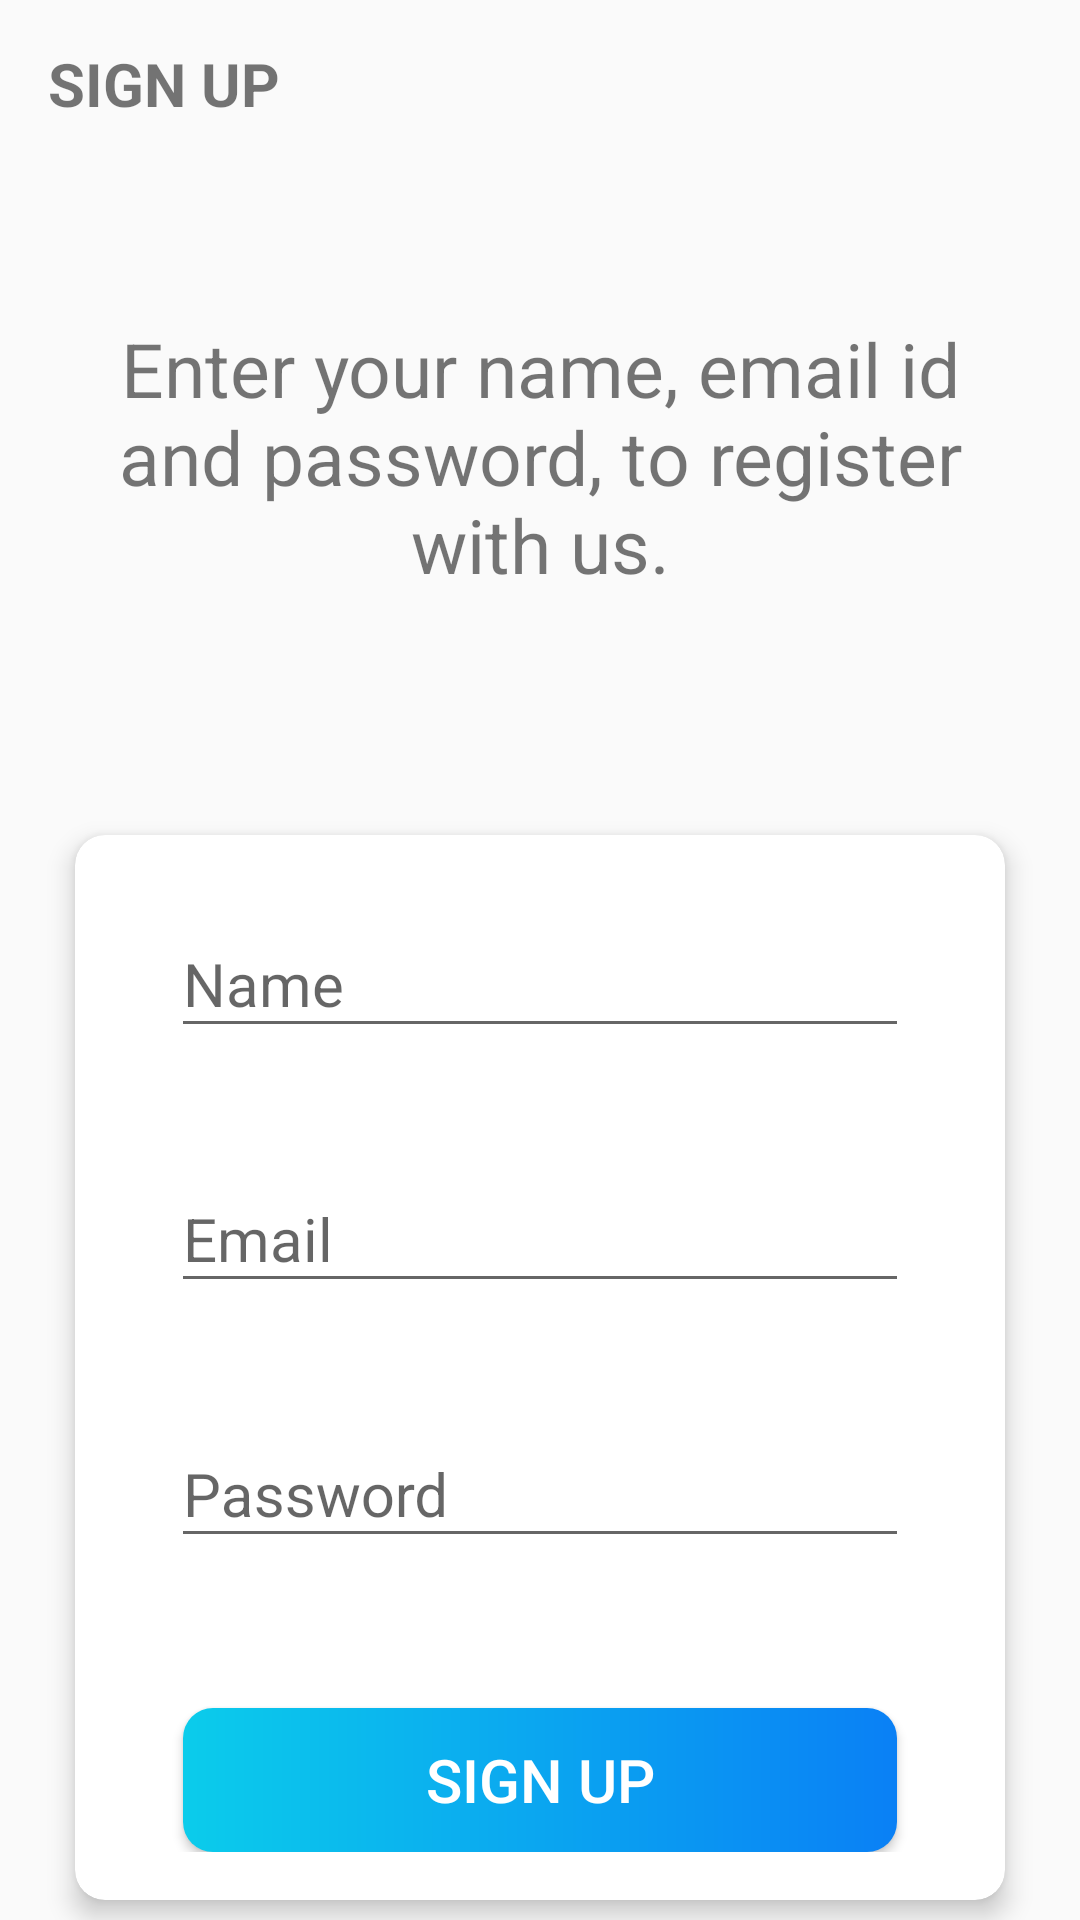

Produce the Android XML layout that renders to this screen, including the resource entries it uses.
<!-- AndroidManifest.xml: activity theme AppTheme.NoActionbar -->
<!-- res/layout/activity_sign_up.xml -->
<?xml version="1.0" encoding="utf-8"?>

<LinearLayout xmlns:android="http://schemas.android.com/apk/res/android"
    xmlns:app="http://schemas.android.com/apk/res-auto"
    xmlns:tools="http://schemas.android.com/tools"
    android:layout_width="match_parent"
    android:layout_height="match_parent"
    android:background="@drawable/ic_background"
    android:orientation="vertical"
    tools:context=".activities.SignUpActivity">


    <androidx.appcompat.widget.Toolbar
        android:id="@+id/toolbar_sign_up_activity"
        android:layout_width="match_parent"
        android:layout_height="?attr/actionBarSize">

        <TextView
            android:id="@+id/tv_title"
            android:layout_width="match_parent"
            android:layout_height="match_parent"
            android:gravity="center_vertical"
            android:text="@string/sign_up"
            android:textColor="@color/primary_text_color"
            android:textSize="@dimen/toolbar_title_text_size"
            android:textStyle="bold" />

    </androidx.appcompat.widget.Toolbar>

    <LinearLayout
        android:layout_width="match_parent"
        android:layout_height="match_parent"
        android:layout_gravity="center"
        android:layout_marginTop="@dimen/authentication_screen_content_marginTop"
        android:orientation="vertical">

        <TextView
            android:layout_width="match_parent"
            android:layout_height="wrap_content"
            android:layout_marginStart="@dimen/authentication_screen_marginStartEnd"
            android:layout_marginEnd="@dimen/authentication_screen_marginStartEnd"
            android:gravity="center"
            android:text="@string/sign_up_description_text"
            android:textColor="@color/secondary_text_color"
            android:textSize="@dimen/authentication_description_text_size" />

        <androidx.cardview.widget.CardView
            android:layout_width="match_parent"
            android:layout_height="wrap_content"
            android:layout_marginStart="@dimen/authentication_screen_marginStartEnd"
            android:layout_marginTop="@dimen/authentication_screen_card_view_marginTop"
            android:layout_marginEnd="@dimen/authentication_screen_marginStartEnd"
            android:elevation="@dimen/card_view_elevation"
            app:cardElevation="5dp"
            app:cardCornerRadius="@dimen/card_view_corner_radius">

            <LinearLayout
                android:layout_width="match_parent"
                android:layout_height="wrap_content"
                android:orientation="vertical"
                android:padding="@dimen/card_view_layout_content_padding">

                <com.google.android.material.textfield.TextInputLayout
                    android:layout_width="match_parent"
                    android:layout_height="wrap_content"
                    android:layout_marginStart="@dimen/authentication_screen_til_marginStartEnd"
                    android:layout_marginEnd="@dimen/authentication_screen_til_marginStartEnd">

                    <androidx.appcompat.widget.AppCompatEditText
                        android:id="@+id/et_name"
                        android:layout_width="match_parent"
                        android:layout_height="wrap_content"
                        android:hint="@string/name"
                        android:inputType="textEmailAddress"
                        android:textSize="@dimen/et_text_size" />
                </com.google.android.material.textfield.TextInputLayout>

                <com.google.android.material.textfield.TextInputLayout
                    android:layout_width="match_parent"
                    android:layout_height="wrap_content"
                    android:layout_marginStart="@dimen/authentication_screen_til_marginStartEnd"
                    android:layout_marginTop="@dimen/authentication_screen_til_marginTop"
                    android:layout_marginEnd="@dimen/authentication_screen_til_marginStartEnd">

                    <androidx.appcompat.widget.AppCompatEditText
                        android:id="@+id/et_email"
                        android:layout_width="match_parent"
                        android:layout_height="wrap_content"
                        android:hint="@string/email"
                        android:inputType="textEmailAddress"
                        android:textSize="@dimen/et_text_size" />
                </com.google.android.material.textfield.TextInputLayout>

                <com.google.android.material.textfield.TextInputLayout
                    android:layout_width="match_parent"
                    android:layout_height="wrap_content"
                    android:layout_marginStart="@dimen/authentication_screen_til_marginStartEnd"
                    android:layout_marginTop="@dimen/authentication_screen_til_marginTop"
                    android:layout_marginEnd="@dimen/authentication_screen_til_marginStartEnd">

                    <androidx.appcompat.widget.AppCompatEditText
                        android:id="@+id/et_password"
                        android:layout_width="match_parent"
                        android:layout_height="wrap_content"
                        android:hint="@string/password"
                        android:inputType="textPassword"
                        android:textSize="@dimen/et_text_size" />
                </com.google.android.material.textfield.TextInputLayout>

                <Button
                    android:id="@+id/btn_sign_up"
                    android:layout_width="match_parent"
                    android:layout_height="wrap_content"
                    android:layout_gravity="center"
                    android:layout_marginStart="@dimen/btn_marginStartEnd"
                    android:layout_marginTop="@dimen/sign_up_screen_btn_marginTop"
                    android:layout_marginEnd="@dimen/btn_marginStartEnd"
                    android:background="@drawable/shape_button_rounded"
                    android:foreground="?attr/selectableItemBackground"
                    android:gravity="center"
                    android:paddingTop="@dimen/btn_paddingTopBottom"
                    android:paddingBottom="@dimen/btn_paddingTopBottom"
                    android:text="@string/sign_up"
                    android:textColor="@android:color/white"
                    android:textSize="@dimen/btn_text_size" />
            </LinearLayout>
        </androidx.cardview.widget.CardView>
    </LinearLayout>
</LinearLayout>
    
<!-- resources referenced by this layout -->
<resources>
  <dimen name="authentication_description_text_size">25sp</dimen>
  <dimen name="authentication_screen_card_view_marginTop">80dp</dimen>
  <dimen name="authentication_screen_content_marginTop">50dp</dimen>
  <dimen name="authentication_screen_marginStartEnd">25dp</dimen>
  <dimen name="authentication_screen_til_marginStartEnd">16dp</dimen>
  <dimen name="authentication_screen_til_marginTop">30dp</dimen>
  <dimen name="btn_marginStartEnd">20dp</dimen>
  <dimen name="btn_paddingTopBottom">8dp</dimen>
  <dimen name="btn_text_size">20sp</dimen>
  <dimen name="card_view_corner_radius">10dp</dimen>
  <dimen name="card_view_elevation">10dp</dimen>
  <dimen name="card_view_layout_content_padding">16dp</dimen>
  <dimen name="et_text_size">20sp</dimen>
  <dimen name="sign_up_screen_btn_marginTop">50dp</dimen>
  <dimen name="toolbar_title_text_size">20sp</dimen>
  <!-- drawable shape_button_rounded (drawable) -->
  <?xml version="1.0" encoding="utf-8"?>
  
  <shape xmlns:android="http://schemas.android.com/apk/res/android"
      android:shape="rectangle">
  
      <gradient
          android:angle="360"
          android:endColor="#0A80F5"
          android:startColor="#0BCCEB"
          android:type="linear" />
  
      <corners android:radius="10dp" />
  </shape>
  <string name="email">Email</string>
  <string name="name">Name</string>
  <string name="password">Password</string>
  <string name="sign_up">SIGN UP</string>
  <string name="sign_up_description_text">Enter your name, email id and password, to register with us.</string>
  <style name="AppTheme.NoActionbar">
          <item name="windowActionBar">false</item>
          <item name="windowNoTitle">true</item>
  
      </style>
</resources>
